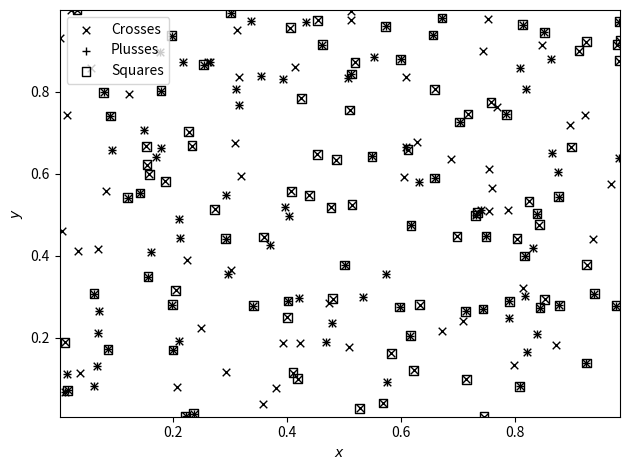

Reproduce this figure in Python.
#!/usr/bin/env python
#-*- coding:utf-8 -*-

"""Test different hollow Matplotlib markers for scatter plots.

Imitate Gnuplot a bit.
"""

#import matplotlib
#matplotlib.use("module://backend_pgf")

import numpy as np
import matplotlib.pyplot as plt

x = np.random.rand(200)
y = np.random.rand(200)

# not recommended in the same plot: squares and circles.

##-----------------------------------------------------------------------
## using plot():
#plt.plot(x, y, ls="", marker="x", markersize=5.5, markeredgewidth=0.75, markeredgecolor="black", markerfacecolor="None", label="Crosses")
#plt.plot(x[0:100], y[0:100], ls="", marker="+", markersize=5.5, markeredgewidth=0.75, markeredgecolor="black", markerfacecolor="None", label="Plusses")
#plt.plot(x[50:150], y[50:150], ls="", marker="s", markersize=6.5, markeredgewidth=0.75, markeredgecolor="black", markerfacecolor="None", label="Squares")
##plt.plot(x, y, ls="", marker="o", markersize=6.5, markeredgewidth=0.75, markeredgecolor="black", markerfacecolor="None", label="Circles")
#plt.legend(numpoints=1)
#plt.xlabel("$x$")
#plt.ylabel("$y$")
#plt.tight_layout()

#plt.show()

##plt.savefig("testMarker.pdf", dpi=100)  # the dpi setting has to play nicely with the chosen markersizes!

#-----------------------------------------------------------------------
# using scatter:
plt.scatter(x, y, marker="x", color="black", s=30, linewidths=1, label="Crosses")
plt.scatter(x[0:100], y[0:100], marker="+", color="black", s=30, linewidths=1, label="Plusses")
plt.scatter(x[50:150], y[50:150], marker="s", facecolors="None", color="black", s=40, linewidths=1, label="Squares")
#plt.scatter(x[50:150], y[50:150], marker="o", facecolors="None", color="black", s=40, linewidths=1, label="Circles")
plt.xlim((np.min(x), np.max(x)))
plt.ylim((np.min(y), np.max(y)))
plt.legend(scatterpoints=1)
plt.xlabel("$x$")
plt.ylabel("$y$")
plt.tight_layout()

#plt.savefig("testMarker.pdf", dpi=150)  # the dpi setting has to play nicely with the chosen markersizes!

plt.show()
